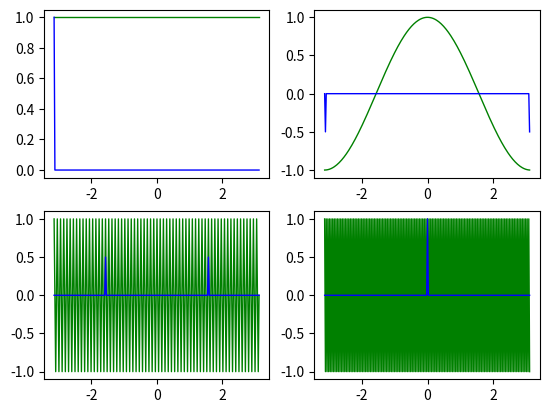

The matplotlib source for this figure:
# https://docs.scipy.org/doc/numpy/reference/generated/numpy.fft.fft.html
import random
import numpy as np
import matplotlib.pyplot as plt
np.set_printoptions(precision=4, suppress=True)

def fseries(f, N=128.0):
    pi = np.pi
    t = np.arange(-pi, pi, pi/N)
    q0 = 0.0
    q1 = 1.0
    q2 = N/2
    q3 = N
    f0t = f(q0*t)
    f1t = f(q1*t)
    f2t = f(q2*t)
    f3t = f(q3*t)
    F0q = np.fft.fft(f0t)/(2*N)
    F1q = np.fft.fft(f1t)/(2*N)
    F2q = np.fft.fft(f2t)/(2*N)
    F3q = np.fft.fft(f3t)/(2*N)
    print('F0q=', F0q)
    print('F1q=', F1q)
    print('F2q=', F2q)
    print('F3q=', F3q)

    plt.figure()

    plt.subplot(221)
    plt.plot(t,f0t,label="f0t", color="green", linewidth=1)
    plt.plot(t,F0q,label="F0q", color="blue", linewidth=1)

    plt.subplot(222)
    plt.plot(t,f1t,label="f1t", color="green", linewidth=1)
    plt.plot(t,F1q,label="F1q", color="blue", linewidth=1)

    plt.subplot(223)
    plt.plot(t,f2t,label="f2t", color="green", linewidth=1)
    plt.plot(t,F2q,label="F2q", color="blue", linewidth=1)

    plt.subplot(224)
    plt.plot(t,f3t,label="f3t", color="green", linewidth=1)
    plt.plot(t,F3q,label="F3q", color="blue", linewidth=1)
    plt.show()

fseries(np.cos, N=128.0)
